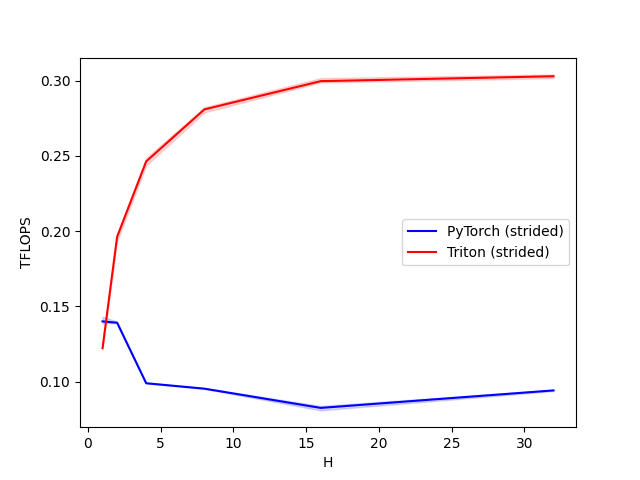

The table this chart was drawn from, first rows:
H, PyTorch (strided), Triton (strided)
1, 0.14, 0.1223
2, 0.1391, 0.1962
4, 0.09892, 0.2464
8, 0.09531, 0.281
16, 0.08251, 0.2998
32, 0.09415, 0.303
